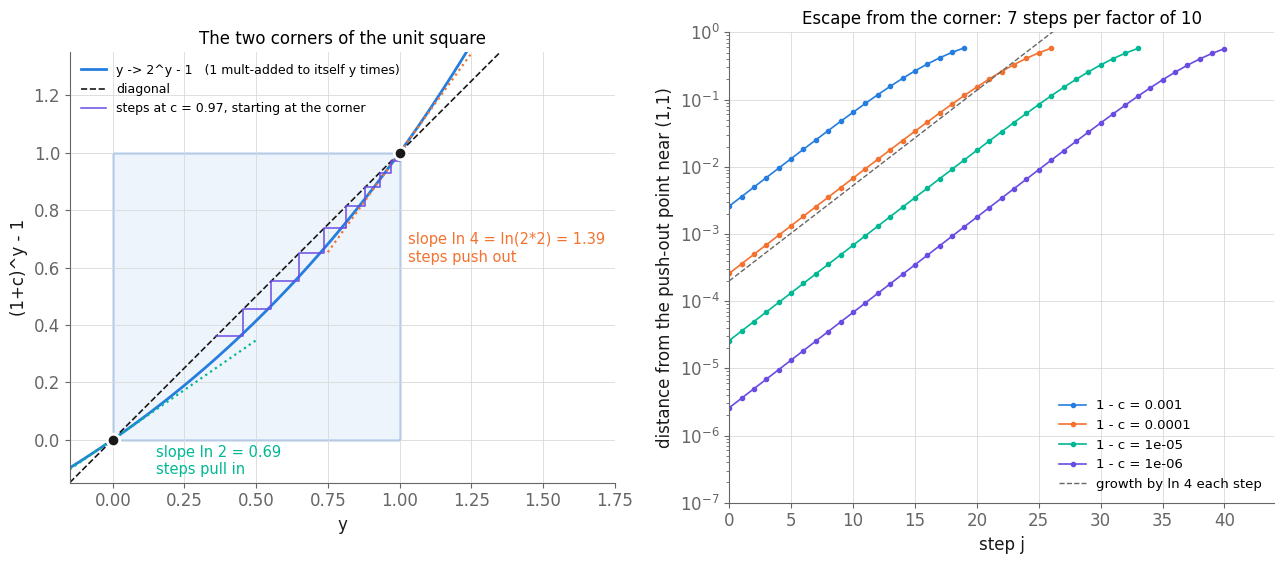

Write Python code to recreate this figure. (Note: this script raises an exception after producing the figure.)
"""Figures for the closing-rate section."""
import json, math, numpy as np, matplotlib
matplotlib.use('Agg')
import matplotlib.pyplot as plt
C1, C2, C3, C4, C5, C6 = '#257de0', '#f47230', '#00b894', '#f2a600', '#ee7fac', '#6a4ce2'
INK, INK2, GRID = '#191919', '#666666', '#d9d9d9'
plt.rcParams.update({'font.family': 'DejaVu Sans', 'font.size': 12, 'axes.edgecolor': INK2, 'axes.labelcolor': INK,
                     'xtick.color': INK2, 'ytick.color': INK2, 'savefig.dpi': 160, 'savefig.bbox': 'tight',
                     'savefig.facecolor': 'white', 'lines.linewidth': 2})
L2, L4 = math.log(2), math.log(4)
def clean(ax):
    ax.spines[['top', 'right']].set_visible(False); ax.grid(color=GRID, lw=0.6); ax.set_axisbelow(True)

# ---------- C6: the corner (1,1) ----------
fig, axs = plt.subplots(1, 2, figsize=(13, 5.8))
ax = axs[0]
y = np.linspace(-0.15, 1.35, 400)
ax.add_patch(plt.Rectangle((0, 0), 1, 1, fc='#eef4fc', ec=C1, lw=1, zorder=0))
ax.plot(y, 2 ** y - 1, color=C1, label='y -> 2^y - 1   (1 mult-added to itself y times)')
ax.plot(y, y, color=INK, lw=1.2, ls='--', label='diagonal')
t = np.linspace(-0.15, 0.5, 10); ax.plot(t, L2 * t, color=C3, lw=1.6, ls=':')
t = np.linspace(0.75, 1.3, 10); ax.plot(t, 1 + L4 * (t - 1), color=C2, lw=1.6, ls=':')
# cobweb at c = 0.97 from the corner y = 1
c = 0.97; z = 1.0; xs, ys = [z], [z]
for _ in range(9):
    w = (1 + c) ** z - 1; xs += [z, w]; ys += [w, w]; z = w
ax.plot(xs, ys, color=C6, lw=1.1, label='steps at c = 0.97, starting at the corner')
ax.plot([0, 1], [0, 1], 'o', ms=9, color=INK, mec='white', mew=2, zorder=5)
ax.annotate('slope ln 2 = 0.69\nsteps pull in', (0.02, 0.01), (0.15, -0.12), fontsize=10.5, color=C3)
ax.annotate('slope ln 4 = ln(2*2) = 1.39\nsteps push out', (1, 1), (1.03, 0.62), fontsize=10.5, color=C2, ha='left')
ax.set_xlim(-0.15, 1.75); ax.set_ylim(-0.15, 1.35); ax.set_aspect('equal')
ax.set_xlabel('y'); ax.set_ylabel('(1+c)^y - 1')
ax.set_title('The two corners of the unit square', fontsize=12); ax.legend(frameon=False, fontsize=9, loc='upper left'); clean(ax)
ax = axs[1]
for eps, col in [(1e-3, C1), (1e-4, C2), (1e-5, C3), (1e-6, C6)]:
    b = 2 - eps; o = [2.0]
    for _ in range(80):
        o.append(b ** (o[-1] - 1))
    # repelling fixed point x2 > 2
    lo, hi = 2.0, 2.5
    for _ in range(200):
        mid = (lo + hi) / 2
        if b ** (mid - 1) - mid > 0: hi = mid
        else: lo = mid
    d = np.array([lo - v for v in o])
    j = np.arange(len(d)); keep = d < 0.6
    ax.semilogy(j[keep], d[keep], 'o-', ms=3, lw=1.2, color=col, label=f'1 - c = {eps:g}')
jj = np.arange(0, 60); ax.semilogy(jj, 2e-4 * L4 ** jj, color=INK2, lw=1, ls='--', label='growth by ln 4 each step')
ax.set_ylim(1e-7, 1); ax.set_xlim(0, 44)
ax.set_xlabel('step j'); ax.set_ylabel('distance from the push-out point near (1,1)')
ax.set_title('Escape from the corner: 7 steps per factor of 10', fontsize=12)
ax.legend(frameon=False, fontsize=9.5, loc='lower right'); clean(ax)
plt.tight_layout(); plt.savefig('figures/c6_corner.png'); plt.close()

# ---------- C7: the measured rate ----------
R = json.load(open('rate_scan.json'))
ks = np.array([r['k'] for r in R]); g = np.array([2 - float(r['c']) for r in R])
fig, axs = plt.subplots(1, 2, figsize=(13, 5))
ax = axs[0]
ax.plot(ks[1:], g[1:] / g[:-1], 'o-', color=C1, ms=5, label='gap at rung k / gap at rung k-1')
ax.axhline(1 / L4, color=C2, lw=1.4, ls='--', label='1 / ln 4 = 0.7213')
ax.axvline(19, color=GRID, lw=1); ax.text(19.3, 0.69, 'kiss point jumps\n(3.49 to 3.24)', fontsize=9.5, color=INK2)
ax.set_xlabel('rung k'); ax.set_ylabel('shrink factor'); ax.set_title('Shrink per rung', fontsize=12)
ax.legend(frameon=False, fontsize=10); clean(ax)
ax = axs[1]
ax.plot(ks, g * L4 ** ks, 'o-', color=C6, ms=5)
ax.set_ylim(0, 1.45); ax.set_xlabel('rung k'); ax.set_ylabel('gap x (ln 4)^k')
ax.set_title('Gap times (ln 4)^k stays between two constants', fontsize=12); clean(ax)
plt.tight_layout(); plt.savefig('figures/c7_rate.png'); plt.close()
print('ok')
